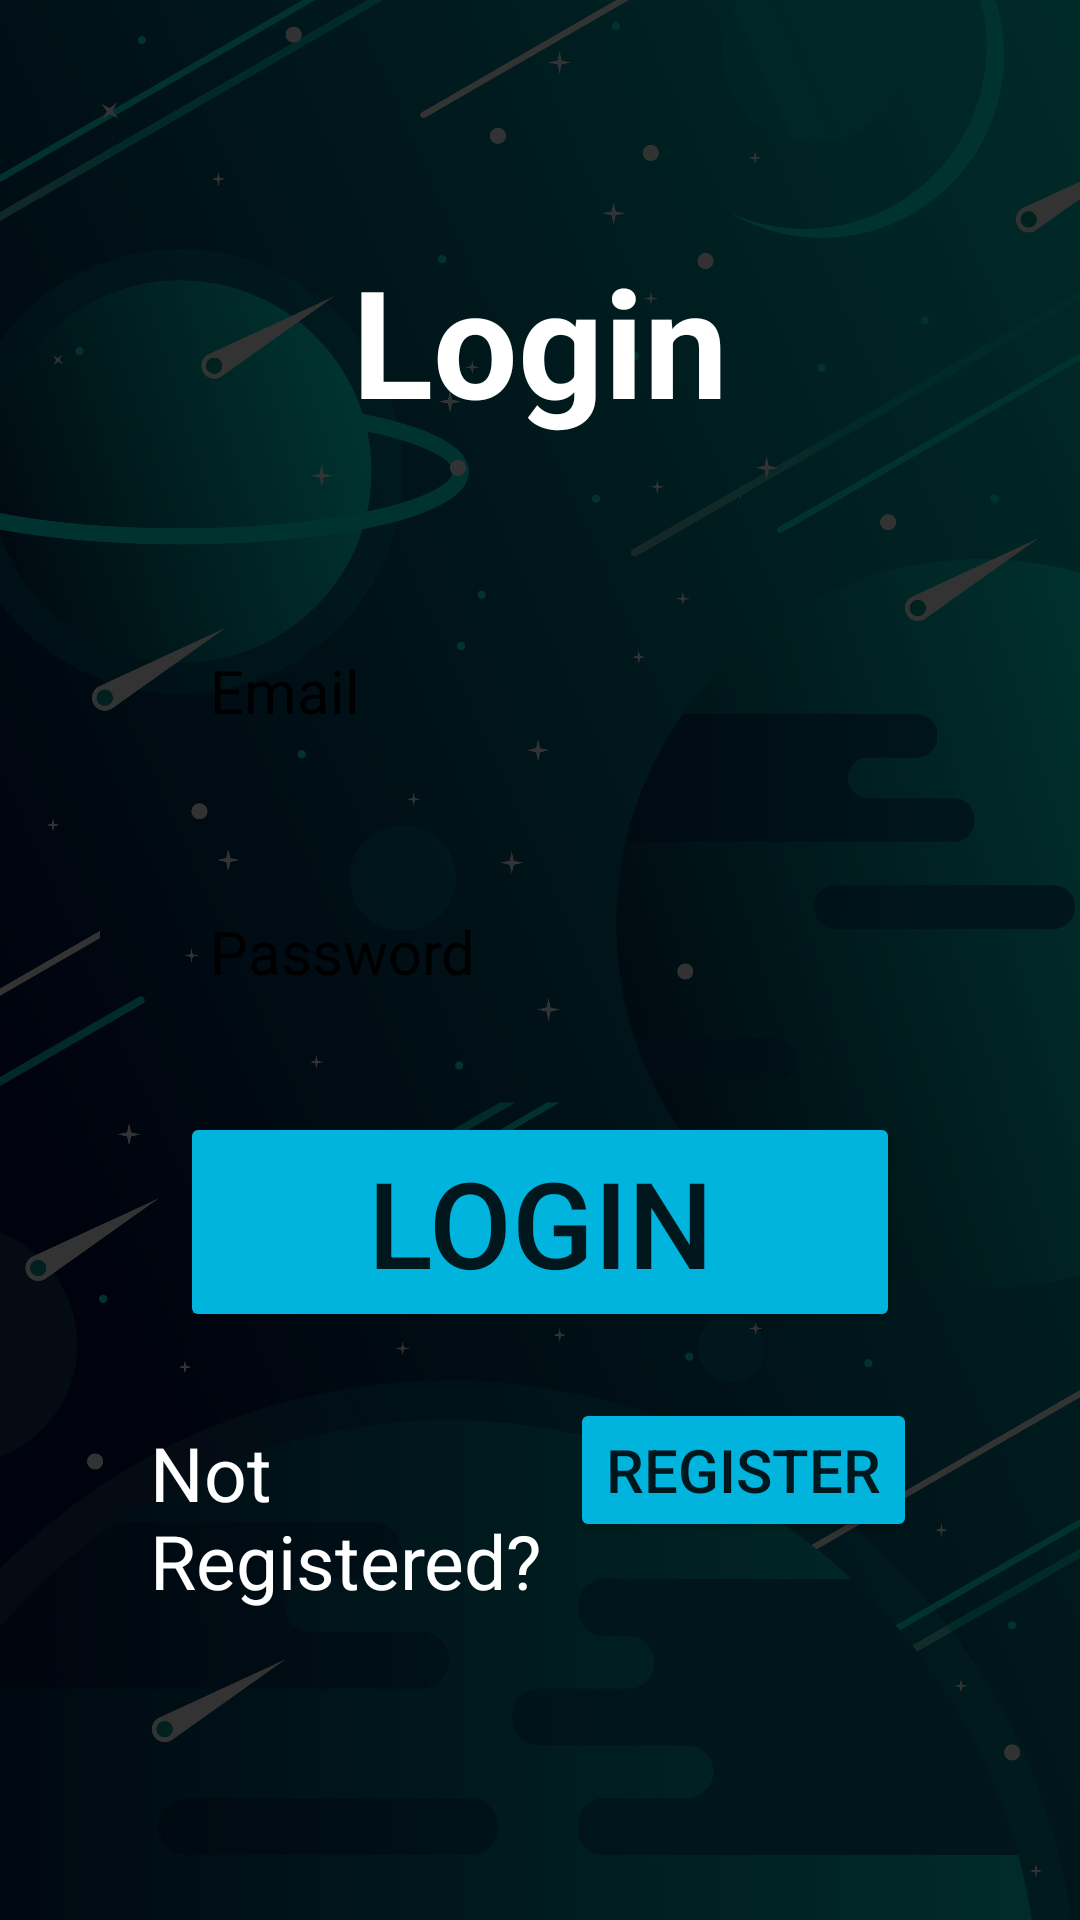

Reconstruct the res/layout file that produces this screen, plus the resources it refers to.
<!-- AndroidManifest.xml: application theme Theme.FinalProjectLnT -->
<!-- res/layout/activity_main.xml -->
<?xml version="1.0" encoding="utf-8"?>
<androidx.constraintlayout.widget.ConstraintLayout xmlns:android="http://schemas.android.com/apk/res/android"
    xmlns:app="http://schemas.android.com/apk/res-auto"
    xmlns:tools="http://schemas.android.com/tools"
    android:layout_width="match_parent"
    android:layout_height="match_parent"
    tools:context=".MainActivity">

    <ImageView
        android:layout_width="match_parent"
        android:layout_height="match_parent"
        android:src="@drawable/imgbackground"/>

    <TextView
        android:id="@+id/login"
        android:layout_width="match_parent"
        android:layout_height="wrap_content"
        android:text="Login"
        android:textStyle="bold"
        android:textSize="50dp"
        android:paddingTop="50dp"
        android:layout_margin="30dp"
        android:textColor="@color/white"
        app:layout_constraintTop_toTopOf="parent"
        android:textAlignment="center"/>

    <EditText
        android:id="@+id/email2"
        android:layout_width="match_parent"
        android:layout_height="wrap_content"
        android:hint="Email"
        android:textSize="20dp"
        android:padding="20sp"
        android:layout_margin="50dp"
        android:background="@drawable/rounded"
        android:textColor="@color/black"
        android:textColorHint="@color/black"
        app:layout_constraintTop_toBottomOf="@id/login"/>

    <EditText
        android:id="@+id/password2"
        android:layout_width="match_parent"
        android:layout_height="wrap_content"
        android:hint="Password"
        android:password="true"
        android:textSize="20dp"
        android:padding="20sp"
        android:layout_marginTop="20dp"
        android:layout_marginRight="50dp"
        android:layout_marginLeft="50dp"
        android:background="@drawable/rounded"
        android:textColor="@color/black"
        android:textColorHint="@color/black"
        app:layout_constraintTop_toBottomOf="@id/email2"/>

    <Button
        android:id="@+id/btn_login"
        android:layout_width="match_parent"
        android:layout_height="wrap_content"
        android:text="Login"
        android:textSize="40dp"
        android:backgroundTint="#00B4DE"
        android:layout_marginTop="20dp"
        android:layout_marginLeft="60dp"
        android:layout_marginRight="60dp"
        app:layout_constraintTop_toBottomOf="@id/password2"/>

    <TextView
        android:id="@+id/hint"
        android:layout_width="match_parent"
        android:layout_height="wrap_content"
        android:text="Not Registered?"
        android:textSize="25dp"
        android:layout_marginLeft="50dp"
        android:layout_marginRight="170dp"
        android:layout_marginTop="30dp"
        android:textColor="@color/white"
        app:layout_constraintTop_toBottomOf="@id/btn_login"/>

    <Button
        android:id="@+id/btn_register"
        android:layout_width="wrap_content"
        android:layout_height="wrap_content"
        android:text="Register"
        android:textSize="20dp"
        android:backgroundTint="#00B4DE"
        android:layout_marginTop="22dp"
        app:layout_constraintStart_toEndOf="@id/hint"
        app:layout_constraintTop_toBottomOf="@id/btn_login"/>

</androidx.constraintlayout.widget.ConstraintLayout>
<!-- resources referenced by this layout -->
<resources>
  <color name="black">#FF000000</color>
  <color name="white">#FFFFFFFF</color>
  <!-- drawable imgbackground: jpg bitmap (drawable-v24, 269378 bytes) -->
  <style name="Theme.FinalProjectLnT" parent="Theme.MaterialComponents.DayNight.DarkActionBar">
          
  
  
          <item name="colorPrimary">@color/bluedefault</item>
          <item name="colorPrimaryVariant">@color/blueee</item>
          <item name="colorOnPrimary">@color/white</item>
          
          <item name="colorSecondary">@color/teal_200</item>
          <item name="colorSecondaryVariant">@color/teal_700</item>
          <item name="colorOnSecondary">@color/black</item>
          
          <item name="android:statusBarColor" tools:targetApi="l">?attr/colorPrimaryVariant</item>
          
      </style>
  <color name="bluedefault">#00B4DE</color>
  <color name="blueee">#007FA7</color>
  <color name="teal_200">#FF03DAC5</color>
  <color name="teal_700">#FF018786</color>
</resources>
